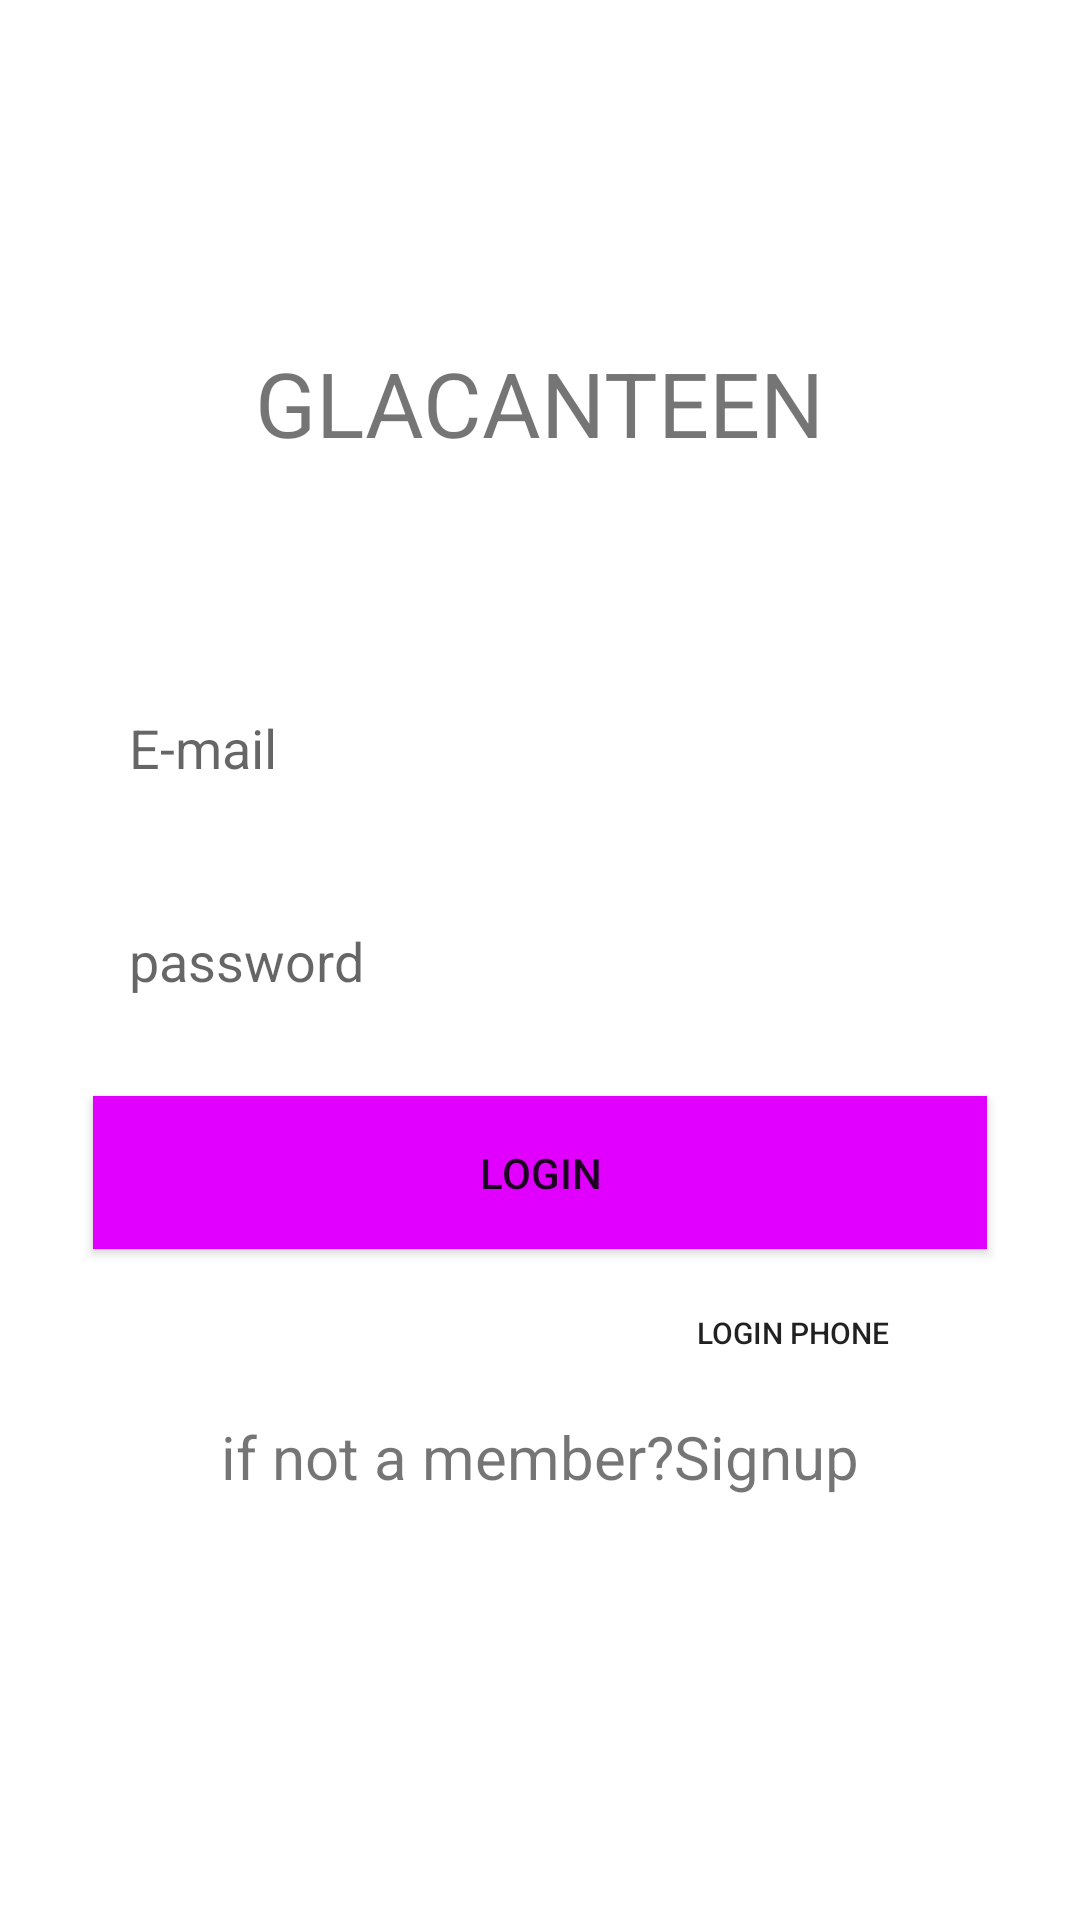

This screen was rendered from an Android layout file. Write that file and the resources it references.
<!-- AndroidManifest.xml: application theme Theme.GLACanteenProject -->
<!-- res/layout/activity_main.xml -->
<?xml version="1.0" encoding="utf-8"?>
<androidx.constraintlayout.widget.ConstraintLayout xmlns:android="http://schemas.android.com/apk/res/android"
    xmlns:app="http://schemas.android.com/apk/res-auto"
    xmlns:tools="http://schemas.android.com/tools"
    android:layout_width="match_parent"
    android:layout_height="match_parent"
    android:background="@drawable/main_background"
    tools:context=".MainActivity">

    <EditText
        android:id="@+id/username"
        android:layout_width="298dp"
        android:layout_height="51dp"
        android:background="@drawable/custome_input"
        android:drawablePadding="12dp"
        android:ems="10"
        android:hint="E-mail"
        android:inputType="textPersonName"
        android:paddingStart="12dp"
        android:paddingEnd="12dp"
        app:layout_constraintBottom_toBottomOf="parent"
        app:layout_constraintEnd_toEndOf="parent"
        app:layout_constraintStart_toStartOf="parent"
        app:layout_constraintTop_toTopOf="parent"
        app:layout_constraintVertical_bias="0.38" />

    <EditText
        android:id="@+id/password"
        android:layout_width="298dp"
        android:layout_height="51dp"
        android:background="@drawable/custome_input"

        android:drawablePadding="12dp"
        android:ems="10"
        android:hint="password"
        android:inputType="textPassword|textWebPassword"
        android:paddingStart="12dp"
        android:paddingEnd="12dp"
        app:layout_constraintBottom_toBottomOf="parent"
        app:layout_constraintEnd_toEndOf="parent"
        app:layout_constraintStart_toStartOf="parent"
        app:layout_constraintTop_toTopOf="parent" />

    <Button
        android:id="@+id/login"
        android:layout_width="298dp"
        android:layout_height="51dp"
        android:background="#e100ff"
        android:text="Login"
        app:layout_constraintBottom_toBottomOf="parent"
        app:layout_constraintEnd_toEndOf="parent"
        app:layout_constraintStart_toStartOf="parent"
        app:layout_constraintTop_toTopOf="parent"
        app:layout_constraintVertical_bias="0.62" />

    <TextView
        android:id="@+id/signup"
        android:layout_width="wrap_content"
        android:layout_height="wrap_content"
        android:text="if not a member?Signup"
        android:textSize="20sp"
        app:layout_constraintBottom_toBottomOf="parent"
        app:layout_constraintEnd_toEndOf="parent"
        app:layout_constraintStart_toStartOf="parent"
        app:layout_constraintTop_toTopOf="parent"
        app:layout_constraintVertical_bias="0.77" />

    <TextView
        android:id="@+id/textView4"
        android:layout_width="wrap_content"
        android:layout_height="wrap_content"
        android:text="GLACANTEEN"
        android:textSize="30sp"
        app:layout_constraintBottom_toBottomOf="parent"
        app:layout_constraintEnd_toEndOf="parent"
        app:layout_constraintStart_toStartOf="parent"
        app:layout_constraintTop_toTopOf="parent"
        app:layout_constraintVertical_bias="0.19" />

    <ProgressBar
        android:id="@+id/progressBar2"
        style="?android:attr/progressBarStyle"
        android:layout_width="wrap_content"
        android:layout_height="wrap_content"
        android:visibility="invisible"
        app:layout_constraintBottom_toBottomOf="parent"
        app:layout_constraintEnd_toEndOf="parent"
        app:layout_constraintStart_toStartOf="parent"
        app:layout_constraintTop_toTopOf="parent"
        app:layout_constraintVertical_bias="0.92" />

    <Button
        android:id="@+id/loginWith_phone"
        android:layout_width="wrap_content"
        android:layout_height="wrap_content"
        android:background="@drawable/main_background"
        android:text="login phone"
        android:textSize="10sp"
        app:layout_constraintBottom_toBottomOf="parent"
        app:layout_constraintEnd_toEndOf="parent"
        app:layout_constraintHorizontal_bias="0.81"
        app:layout_constraintStart_toStartOf="parent"
        app:layout_constraintTop_toTopOf="parent"
        app:layout_constraintVertical_bias="0.71000004" />
</androidx.constraintlayout.widget.ConstraintLayout>
<!-- resources referenced by this layout -->
<resources>
  <style name="Theme.GLACanteenProject" parent="Theme.MaterialComponents.DayNight.DarkActionBar">
          
          <item name="colorPrimary">@color/purple_500</item>
          <item name="colorPrimaryVariant">@color/purple_700</item>
          <item name="colorOnPrimary">@color/white</item>
          
          <item name="colorSecondary">@color/teal_200</item>
          <item name="colorSecondaryVariant">@color/teal_700</item>
          <item name="colorOnSecondary">@color/black</item>
          
          <item name="android:statusBarColor" tools:targetApi="l">?attr/colorPrimaryVariant</item>
          
      </style>
  <!-- not gathered from this repository: default colours our renderer supplied (Android Studio template values) -->
  <color name="purple_500">#FF6200EE</color>
  <color name="purple_700">#FF3700B3</color>
  <color name="teal_200">#FF03DAC5</color>
  <color name="teal_700">#FF018786</color>
  <color name="black">#FF000000</color>
  <color name="white">#FFFFFFFF</color>
</resources>
